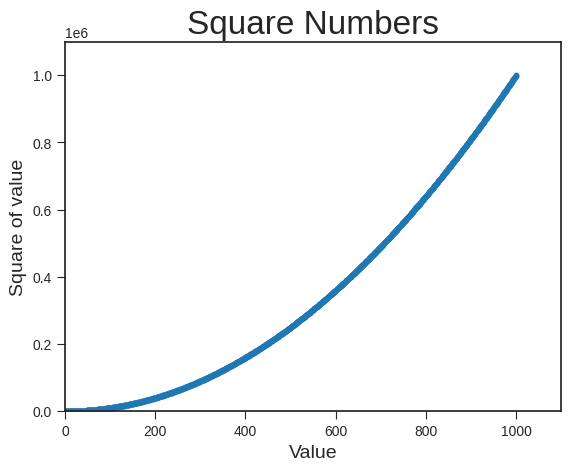

Reproduce this figure in Python.
import matplotlib.pyplot as plt

#import inspect
#print(inspect.getsource(plt.Figure))

x_values = range(1,1001)
y_values =[x**2 for x in x_values]

plt.style.use('seaborn-v0_8-ticks')
fig, ax = plt.subplots()
ax.scatter(x_values,y_values,s=10)

# Set chart title and label axes.
ax.set_title("Square Numbers",fontsize=24)
ax.set_xlabel("Value",fontsize=14)
ax.set_ylabel("Square of value",fontsize=14)

# Set the range for each axis.
ax.axis([0,1100,0,1100000])

plt.show()